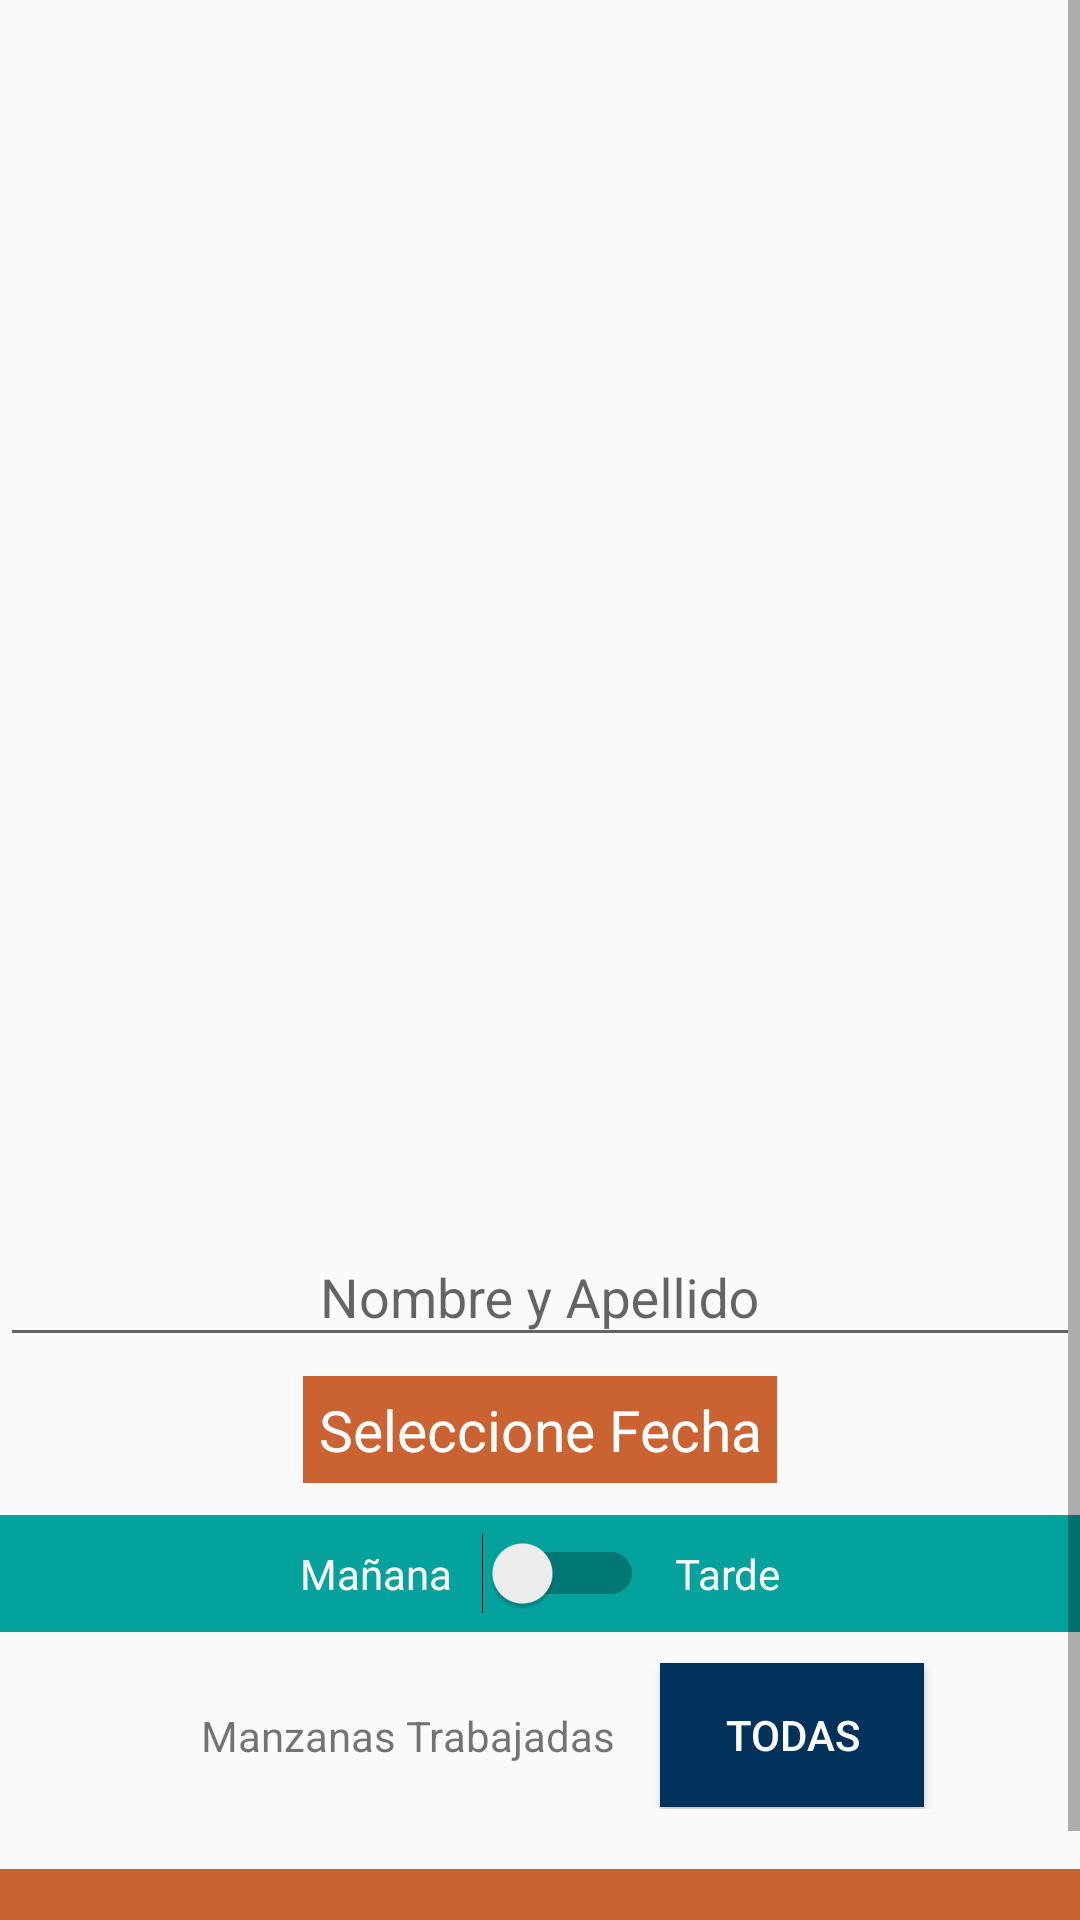

Produce the Android XML layout that renders to this screen, including the resource entries it uses.
<!-- AndroidManifest.xml: application theme AppTheme -->
<!-- res/layout/territorybase.xml -->
<android.support.constraint.ConstraintLayout xmlns:android="http://schemas.android.com/apk/res/android"
    xmlns:app="http://schemas.android.com/apk/res-auto"
    xmlns:tools="http://schemas.android.com/tools"
    android:layout_width="match_parent"
    android:layout_height="wrap_content"
    android:orientation="vertical"
    app:layout_gravity="center"
    android:descendantFocusability="beforeDescendants"
    android:focusableInTouchMode="true" >



    <ScrollView
        android:layout_width="0dp"
        android:layout_height="wrap_content"
        app:layout_constraintLeft_toLeftOf="parent"
        app:layout_constraintRight_toRightOf="parent"
        tools:layout_editor_absoluteY="8dp"
        tools:ignore="MissingConstraints">

        <LinearLayout
            android:layout_width="match_parent"
            android:layout_height="wrap_content"
            android:orientation="vertical">


            <ImageView
                android:id="@+id/blocksImage"
                android:layout_width="match_parent"
                android:layout_height="400dp"
                android:focusableInTouchMode="true"/>

            <TableRow
                android:layout_width="match_parent"
                android:layout_height="match_parent"
                android:gravity="center"
                tools:layout_editor_absoluteX="8dp"
                tools:layout_editor_absoluteY="8dp">

               <android.support.design.widget.TextInputLayout
                   android:layout_width="match_parent"
                   android:layout_height="wrap_content">

                <EditText
                    android:id="@+id/Nombre"
                    android:layout_width="match_parent"
                    android:layout_height="wrap_content"
                    android:maxLength="25"
                    android:gravity="center"
                    android:hint="Nombre y Apellido"
                    android:inputType="textPersonName" />

               </android.support.design.widget.TextInputLayout>

            </TableRow>

            <TableRow
                android:layout_width="match_parent"
                android:layout_height="match_parent"
                android:gravity="center"
                tools:layout_editor_absoluteX="8dp"
                tools:layout_editor_absoluteY="8dp">

                <TextView
                    android:id="@+id/fecha"
                    android:layout_width="wrap_content"
                    android:layout_height="wrap_content"
                    android:layout_marginBottom="2dp"
                    android:layout_marginEnd="5dp"
                    android:layout_marginLeft="5dp"
                    android:layout_marginRight="5dp"
                    android:layout_marginStart="5dp"
                    android:layout_marginTop="5dp"
                    android:background="#cb6232"
                    android:gravity="center"
                    android:hint="Seleccione Fecha"
                    android:onClick="onPickDate"
                    android:padding="5dp"
                    android:paddingBottom="5dp"
                    android:textColor="#FFFFFF"
                    android:textColorHint="#ffffff"
                    android:textSize="19sp" />

            </TableRow>

            <TableRow
                android:id="@+id/cambiocolor"
                android:layout_width="match_parent"
                android:layout_height="match_parent"
                android:layout_marginBottom="10dp"
                android:layout_marginTop="10dp"
                android:background="#FF03A29D"
                android:foregroundGravity="center"
                android:gravity="center"
                tools:layout_editor_absoluteX="8dp"
                tools:layout_editor_absoluteY="8dp">

                <TextView
                    android:layout_width="wrap_content"
                    android:layout_height="wrap_content"
                    android:gravity="center"
                    android:text="Mañana"
                    android:textColor="#ffffff" />

                <Switch
                    android:id="@+id/cambio"
                    android:layout_width="wrap_content"
                    android:layout_height="wrap_content"
                    android:backgroundTint="#ffffff"
                    android:checked="false"
                    android:gravity="center"
                    android:padding="10dp"
                    android:splitTrack="false"
                    android:textOff="Mañana"
                    android:textOn="Tarde"
                    android:theme="@style/SwitchTheme"
                    tools:checked="false"
                    android:onClick="changeTime"
                    />

                <TextView
                    android:layout_width="wrap_content"
                    android:layout_height="wrap_content"
                    android:gravity="center"
                    android:text="Tarde"
                    android:textColor="#ffffff" />

            </TableRow>

            <TableRow
                android:layout_width="match_parent"
                android:layout_height="match_parent"
                android:gravity="center"
                tools:layout_editor_absoluteX="8dp"
                tools:layout_editor_absoluteY="8dp">

                <TextView
                    android:layout_width="wrap_content"
                    android:layout_height="wrap_content"
                    android:padding="15dp"
                    android:text="Manzanas Trabajadas" />

                <ToggleButton
                    android:id="@+id/toggleButton"
                    android:layout_width="wrap_content"
                    android:layout_height="wrap_content"
                    android:background="#00325B"
                    android:checked="false"
                    android:onClick="onToogle"
                    android:padding="6dp"
                    android:text="Todas"
                    android:textColor="#FFFFFF"
                    android:textOff="Todas"
                    android:textOn="Deseleccionar" />

            </TableRow>


            <LinearLayout
                android:id="@+id/checkbox_container"
                android:layout_width="match_parent"
                android:orientation="horizontal"
                android:layout_height="wrap_content"
                android:paddingTop="10dp"
                android:paddingBottom="10dp"
                android:foregroundGravity="center"
                android:gravity="center">
            </LinearLayout>


            <TableRow
                android:layout_width="match_parent"
                android:layout_height="match_parent"
                android:gravity="center"
                tools:layout_editor_absoluteX="8dp"
                tools:layout_editor_absoluteY="8dp">

                <Button
                    android:layout_width="match_parent"
                    android:layout_height="wrap_content"
                    android:background="#cb6232"
                    android:onClick="onClick"
                    android:text="Enviar"
                    android:textColor="#ffffff" />
            </TableRow>

        </LinearLayout>
    </ScrollView>


</android.support.constraint.ConstraintLayout>
<!-- resources referenced by this layout -->
<resources>
  <style name="SwitchTheme" parent="Theme.AppCompat.Light">
          <item name="android:colorControlActivated">#FFFFFF </item>
      </style>
  <style name="AppTheme" parent="Theme.AppCompat.Light.DarkActionBar">
          
          <item name="colorPrimary">@color/colorPrimary</item>
          <item name="colorPrimaryDark">@color/colorPrimaryDark</item>
          <item name="colorAccent">@color/colorAccent</item>
      </style>
  <color name="colorPrimary">#cb6232</color>
  <color name="colorPrimaryDark">#b23504</color>
  <color name="colorAccent">#bc2c00</color>
</resources>
